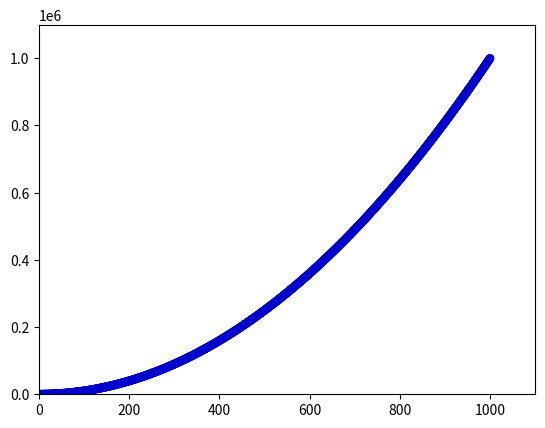

Source code (Python):
import matplotlib.pyplot as plt
x_values = list(range(1,1001))
y_values = [x**2 for x in x_values]
plt.scatter(x_values,y_values,s=40,edgecolors='none',c=(0, 0, 0.8))
#plt.scatter(x_values, y_values, c=(0, 0, 0.8), edgecolor='none', s=40)

plt.axis([0,1100,0,1100000])
plt.show()
exit();